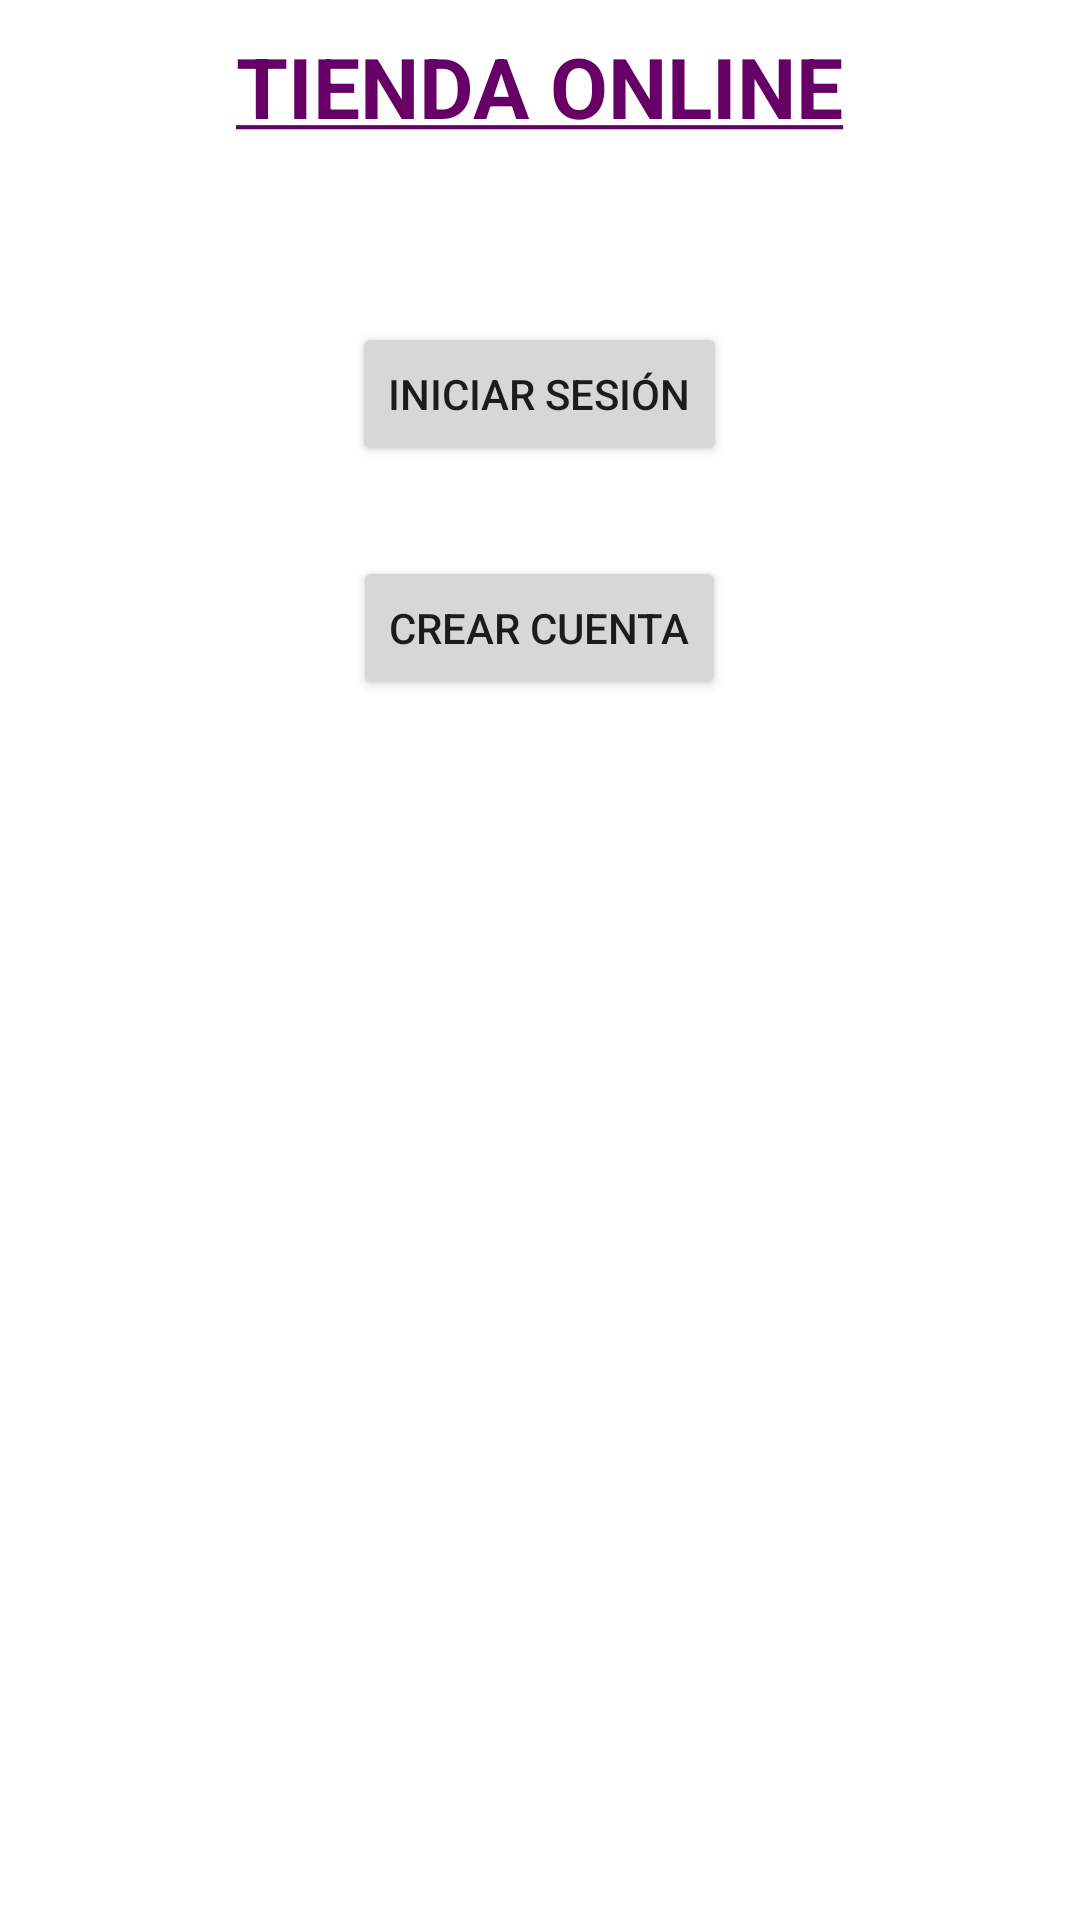

Android layout source for this screen:
<!-- AndroidManifest.xml: application theme Theme.TFCTienda -->
<!-- res/layout/activity_main.xml -->
<?xml version="1.0" encoding="utf-8"?>
<LinearLayout xmlns:android="http://schemas.android.com/apk/res/android"
    xmlns:app="http://schemas.android.com/apk/res-auto"
    xmlns:tools="http://schemas.android.com/tools"
    android:layout_width="match_parent"
    android:layout_height="match_parent"
    android:background="@color/white"
    android:orientation="vertical"
    tools:context=".MainActivity">

    <TextView
    android:id="@+id/tvInicioSesion"
    android:layout_width="wrap_content"
    android:layout_height="wrap_content"
    android:layout_marginTop="10dp"
    android:textSize="28sp"
    android:textStyle="bold"
    android:textColor="@color/purple"
    android:layout_gravity="center"
    android:text="@string/tvTiendaOnline" />

    <Button
        android:id="@+id/btnIniciarSesion"
        android:layout_width="wrap_content"
        android:layout_height="wrap_content"
        android:layout_gravity="center"
        android:layout_marginTop="60dp"
        android:text="@string/btnIniciarSesion" />

    <Button
        android:id="@+id/btnCrearCuenta"
        android:layout_width="wrap_content"
        android:layout_height="wrap_content"
        android:layout_gravity="center"
        android:layout_marginTop="30dp"
        android:text="@string/btnCrearCuenta" />

</LinearLayout>
<!-- resources referenced by this layout -->
<resources>
  <color name="purple">#660066</color>
  <color name="white">#FFFFFFFF</color>
  <string name="btnCrearCuenta">Crear cuenta</string>
  <string name="btnIniciarSesion">Iniciar sesión</string>
  <string name="tvTiendaOnline"><u><b>TIENDA ONLINE</b></u></string>
  <style name="Theme.TFCTienda" parent="Theme.MaterialComponents.DayNight.DarkActionBar">
          
          <item name="colorPrimary">@color/purple_500</item>
          <item name="colorPrimaryVariant">@color/purple_700</item>
          <item name="colorOnPrimary">@color/white</item>
          
          <item name="colorSecondary">@color/teal_200</item>
          <item name="colorSecondaryVariant">@color/teal_700</item>
          <item name="colorOnSecondary">@color/black</item>
          
          <item name="android:statusBarColor" tools:targetApi="l">?attr/colorPrimaryVariant</item>
          
      </style>
  <color name="purple_500">#FF6200EE</color>
  <color name="purple_700">#FF3700B3</color>
  <color name="teal_200">#FF03DAC5</color>
  <color name="teal_700">#FF018786</color>
  <color name="black">#FF000000</color>
</resources>
